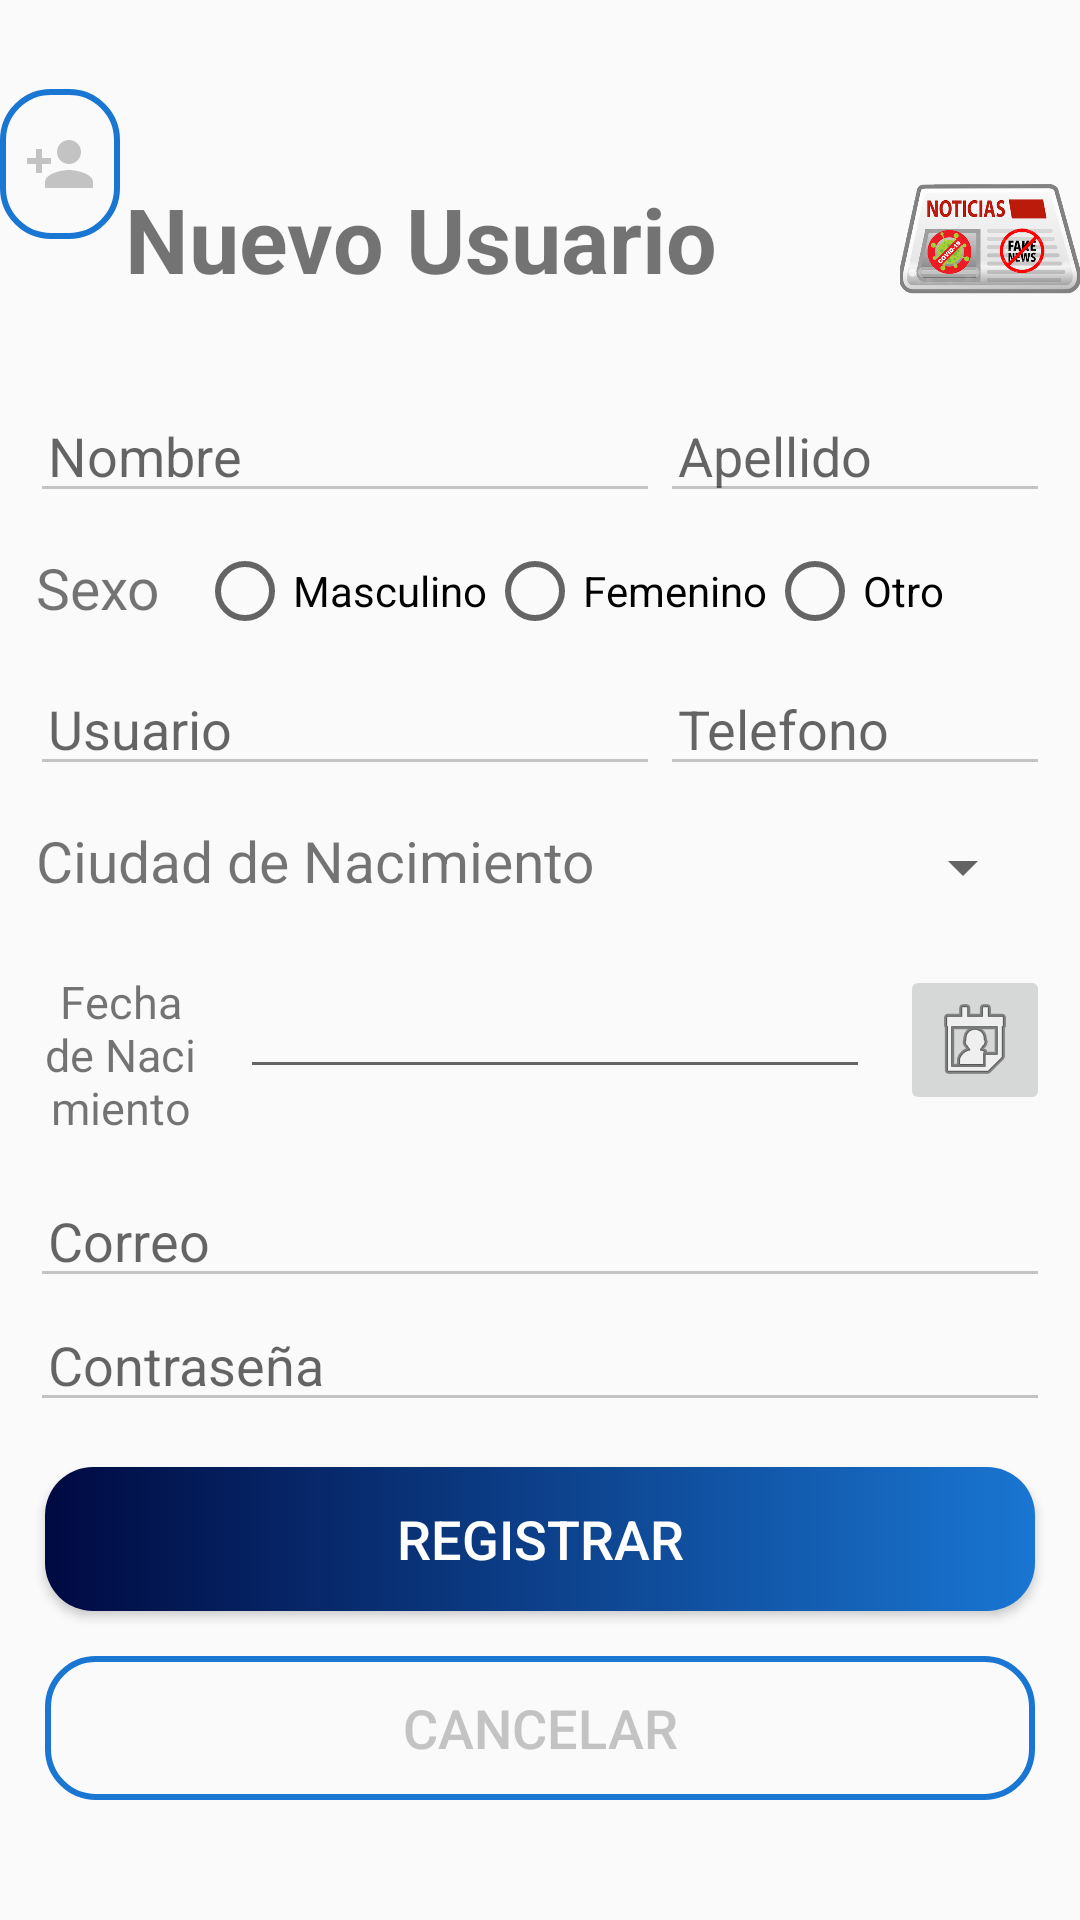

Reconstruct the res/layout file that produces this screen, plus the resources it refers to.
<!-- AndroidManifest.xml: application theme Theme.Taller_SharedPreference -->
<!-- res/layout/activity_registro_usuario.xml -->
<?xml version="1.0" encoding="utf-8"?>
<androidx.constraintlayout.widget.ConstraintLayout xmlns:android="http://schemas.android.com/apk/res/android"
    xmlns:app="http://schemas.android.com/apk/res-auto"
    xmlns:tools="http://schemas.android.com/tools"
    android:layout_width="match_parent"
    android:layout_height="match_parent"
    tools:context=".RegistroUsuarioActivity">


    <FrameLayout
        android:layout_width="match_parent"
        android:layout_height="match_parent"
        >


        <LinearLayout
            android:layout_width="match_parent"
            android:layout_height="match_parent"
            android:layout_marginBottom="10dp"

            android:gravity="center"
            android:orientation="vertical">

            <LinearLayout
                android:layout_width="match_parent"
                android:layout_height="wrap_content"
                android:orientation="horizontal">

                <ImageButton
                    android:id="@+id/btncontacto"
                    android:layout_width="200dp"
                    android:layout_height="50dp"
                    android:layout_weight="1"
                    android:background="@drawable/button_rounded_border"
                    app:srcCompat="@drawable/ic_baseline_person_add_24" />

                <TextView
                    android:id="@+id/textView2"
                    android:layout_width="match_parent"
                    android:layout_height="wrap_content"
                    android:layout_gravity="center"
                    android:layout_weight="1"
                    android:backgroundTint="@color/colorPrimary"
                    android:gravity="center"
                    android:text="@string/registro_Usuario"
                    android:textSize="30sp"
                    android:textStyle="bold" />

                <ImageView
                    android:id="@+id/imageView"
                    android:layout_width="60dp"
                    android:layout_height="100dp"
                    app:srcCompat="@drawable/icon_user" />

                <ImageView
                    android:id="@+id/imageView2"
                    android:layout_width="220dp"
                    android:layout_height="100dp"
                    android:layout_weight="1"
                    app:srcCompat="@drawable/bgwcorronaapp" />

            </LinearLayout>

            <LinearLayout
                android:layout_width="match_parent"
                android:layout_height="wrap_content"
                android:orientation="horizontal">

                <EditText
                    android:id="@+id/edtName"
                    android:layout_width="wrap_content"
                    android:layout_height="wrap_content"
                    android:layout_marginStart="10dp"
                    android:backgroundTint="#C3C3C3"
                    android:ems="10"
                    android:hint="@string/registro_nombre"
                    android:inputType="text"
                    android:paddingLeft="6dp"
                    android:rotationX="0"
                    app:layout_constraintEnd_toEndOf="parent"
                    app:layout_constraintStart_toStartOf="parent" />

                <EditText
                    android:id="@+id/edtLastName"
                    android:layout_width="match_parent"
                    android:layout_height="wrap_content"
                    android:layout_marginEnd="10dp"
                    android:backgroundTint="#C3C3C3"
                    android:ems="10"
                    android:hint="@string/registro_apellido"
                    android:inputType="text"
                    android:paddingLeft="6dp"
                    android:rotationX="0" />
            </LinearLayout>

            <LinearLayout
                android:layout_width="match_parent"
                android:layout_height="wrap_content"
                android:orientation="horizontal">

                <TextView
                    android:id="@+id/txtSexo"
                    android:layout_width="wrap_content"
                    android:layout_height="wrap_content"
                    android:layout_margin="12dp"
                    android:text="@string/registro_sexo"
                    android:textSize="19sp" />

                <RadioGroup
                    android:id="@+id/rgbtnSexo"
                    android:layout_width="wrap_content"
                    android:layout_height="wrap_content"
                    android:layout_marginTop="10dp"
                    android:orientation="horizontal">

                    <RadioButton
                        android:id="@+id/rbtnHombre"
                        android:layout_width="wrap_content"
                        android:layout_height="wrap_content"
                        android:layout_weight="1"
                        android:onClick="onRadioButtonClicked"
                        android:text="@string/registro_masculino" />

                    <RadioButton
                        android:id="@+id/rbtnFemenino"
                        android:layout_width="wrap_content"
                        android:layout_height="wrap_content"
                        android:layout_weight="1"
                        android:onClick="onRadioButtonClicked"
                        android:text="@string/registro_femenino" />

                    <RadioButton
                        android:id="@+id/rbtnOtro"
                        android:layout_width="wrap_content"
                        android:layout_height="wrap_content"
                        android:layout_weight="1"
                        android:onClick="onRadioButtonClicked"
                        android:text="@string/registro_otro" />

                </RadioGroup>
            </LinearLayout>

            <LinearLayout
                android:layout_width="match_parent"
                android:layout_height="wrap_content"
                android:orientation="horizontal">

                <EditText
                    android:id="@+id/edtUsuarioAD"
                    android:layout_width="wrap_content"
                    android:layout_height="wrap_content"
                    android:layout_marginStart="10dp"
                    android:backgroundTint="#C3C3C3"
                    android:ems="10"
                    android:hint="@string/registro_usuario"
                    android:paddingLeft="6dp"
                    android:rotationX="0" />

                <EditText
                    android:id="@+id/edtTelefonoAD"
                    android:layout_width="wrap_content"
                    android:layout_height="wrap_content"
                    android:layout_marginEnd="10dp"
                    android:backgroundTint="#C3C3C3"
                    android:ems="10"
                    android:hint="@string/registro_telefono"
                    android:inputType="number"
                    android:paddingLeft="6dp"
                    android:rotationX="0" />

            </LinearLayout>

            <LinearLayout
                android:layout_width="match_parent"
                android:layout_height="wrap_content"
                android:orientation="horizontal">

                <TextView
                    android:id="@+id/txtCiudadNacimiento"
                    android:layout_width="wrap_content"
                    android:layout_height="wrap_content"
                    android:layout_margin="12dp"
                    android:text="@string/registro_ciudad"
                    android:textSize="19sp" />

                <Spinner
                    android:id="@+id/spCiudad"
                    android:layout_width="match_parent"
                    android:layout_height="wrap_content"
                    android:layout_marginTop="15dp"
                    android:layout_marginRight="15dp" />
            </LinearLayout>

            <LinearLayout
                android:layout_width="match_parent"
                android:layout_height="wrap_content"
                android:orientation="horizontal">

                <TextView
                    android:id="@+id/txtFechaNacimiento"
                    android:layout_width="wrap_content"
                    android:layout_height="wrap_content"
                    android:layout_gravity="center"
                    android:layout_margin="12dp"
                    android:layout_weight="1"
                    android:gravity="center"
                    android:text="@string/registro_fecha"
                    android:textSize="15sp" />

                <EditText
                    android:id="@+id/edtDateAD"
                    android:layout_width="wrap_content"
                    android:layout_height="wrap_content"
                    android:layout_marginTop="10dp"
                    android:ems="10"
                    android:inputType="date" />

                <ImageButton
                    android:id="@+id/btnCalendario"
                    android:layout_width="50dp"
                    android:layout_height="50dp"
                    android:layout_margin="10dp"
                    android:onClick="showDatePickerDialog"
                    app:srcCompat="@android:drawable/ic_menu_my_calendar" />

            </LinearLayout>

            <EditText
                android:id="@+id/edtEmailAD"
                android:layout_width="match_parent"
                android:layout_height="wrap_content"
                android:layout_marginStart="10dp"
                android:layout_marginEnd="10dp"
                android:backgroundTint="#C3C3C3"
                android:ems="10"
                android:hint="@string/registro_email"
                android:inputType="textEmailAddress"
                android:paddingLeft="6dp"
                android:rotationX="0" />

            <EditText
                android:id="@+id/edtPasswordAD"
                android:layout_width="match_parent"
                android:layout_height="wrap_content"
                android:layout_marginStart="10dp"
                android:layout_marginEnd="10dp"
                android:backgroundTint="#C3C3C3"
                android:ems="10"
                android:hint="@string/registro_contrasena"
                android:inputType="textPassword"
                android:paddingLeft="6dp"
                android:rotationX="0" />

            <Button
                android:id="@+id/btnRegistrarse"
                android:layout_width="match_parent"
                android:layout_height="wrap_content"
                android:layout_marginLeft="15dp"
                android:layout_marginTop="15dp"
                android:layout_marginRight="15dp"
                android:background="@drawable/button_rounded"
                android:text="@string/registro_registrar"
                android:textColor="#FFF"
                android:textSize="18sp"
                 />

            <Button
                android:id="@+id/btnCancelarAD"
                android:layout_width="match_parent"
                android:layout_height="wrap_content"
                android:layout_marginLeft="15dp"
                android:layout_marginTop="15dp"
                android:layout_marginRight="15dp"
                android:background="@drawable/button_rounded_border"
                android:text="@string/registro_cancelar"
                android:textColor="#C3C3C3"
                android:textSize="18sp" />
        </LinearLayout>
    </FrameLayout>

</androidx.constraintlayout.widget.ConstraintLayout>
<!-- resources referenced by this layout -->
<resources>
  <color name="colorPrimary">#CDDC39</color>
  <!-- drawable bgwcorronaapp: png bitmap (drawable-v24, 89868 bytes) -->
  <!-- drawable button_rounded (drawable-v24) -->
  <?xml version="1.0" encoding="utf-8"?>
  <shape xmlns:android="http://schemas.android.com/apk/res/android">
      <corners android:radius="16dp"/>
      <solid android:color="@color/Boton"/>
  
      <gradient
          android:startColor="#000A42"
          android:endColor="@color/Boton"
          android:angle="0"
          >
      </gradient>
  
  </shape>
  <!-- drawable button_rounded_border (drawable-v24) -->
  <?xml version="1.0" encoding="utf-8"?>
  <shape xmlns:android="http://schemas.android.com/apk/res/android">
      <corners android:radius="16dp"/>
      <stroke
          android:width="2dp"
          android:color="@color/Boton" />
  
  </shape>
  <!-- drawable ic_baseline_person_add_24 (drawable) -->
  <vector android:height="24dp" android:tint="#C3C3C3"
      android:viewportHeight="24" android:viewportWidth="24"
      android:width="24dp" xmlns:android="http://schemas.android.com/apk/res/android">
      <path android:fillColor="#C3C3C3" android:pathData="M15,12c2.21,0 4,-1.79 4,-4s-1.79,-4 -4,-4 -4,1.79 -4,4 1.79,4 4,4zM6,10L6,7L4,7v3L1,10v2h3v3h2v-3h3v-2L6,10zM15,14c-2.67,0 -8,1.34 -8,4v2h16v-2c0,-2.66 -5.33,-4 -8,-4z"/>
  </vector>
  <string name="registro_Usuario">Nuevo Usuario</string>
  <string name="registro_apellido">Apellido</string>
  <string name="registro_cancelar">CANCELAR</string>
  <string name="registro_ciudad">Ciudad de Nacimiento</string>
  <string name="registro_contrasena">Contraseña</string>
  <string name="registro_email">Correo</string>
  <string name="registro_fecha">Fecha de Nacimiento</string>
  <string name="registro_femenino">Femenino</string>
  <string name="registro_masculino">Masculino</string>
  <string name="registro_nombre">Nombre</string>
  <string name="registro_otro">Otro</string>
  <string name="registro_registrar">REGISTRAR</string>
  <string name="registro_sexo">Sexo</string>
  <string name="registro_telefono">Telefono</string>
  <string name="registro_usuario">Usuario</string>
  <style name="Theme.Taller_SharedPreference" parent="Theme.AppCompat.DayNight.DarkActionBar">
          
          <item name="colorPrimary">@color/colorAccent</item>
          <item name="colorPrimaryVariant">@color/purple_700</item>
          <item name="colorOnPrimary">@color/white</item>
          
          <item name="colorSecondary">@color/teal_200</item>
          <item name="colorSecondaryVariant">@color/teal_700</item>
          <item name="colorOnSecondary">@color/black</item>
          
          <item name="android:statusBarColor" tools:targetApi="l">?attr/colorPrimaryVariant</item>
          
      </style>
  <color name="Boton">#1976d2</color>
  <color name="colorAccent">#7C4DFF</color>
  <color name="purple_700">#FF3700B3</color>
  <color name="white">#FFFFFFFF</color>
  <color name="teal_200">#FFEB3B</color>
  <color name="teal_700">#F1DB0B</color>
  <color name="black">#FF000000</color>
</resources>
